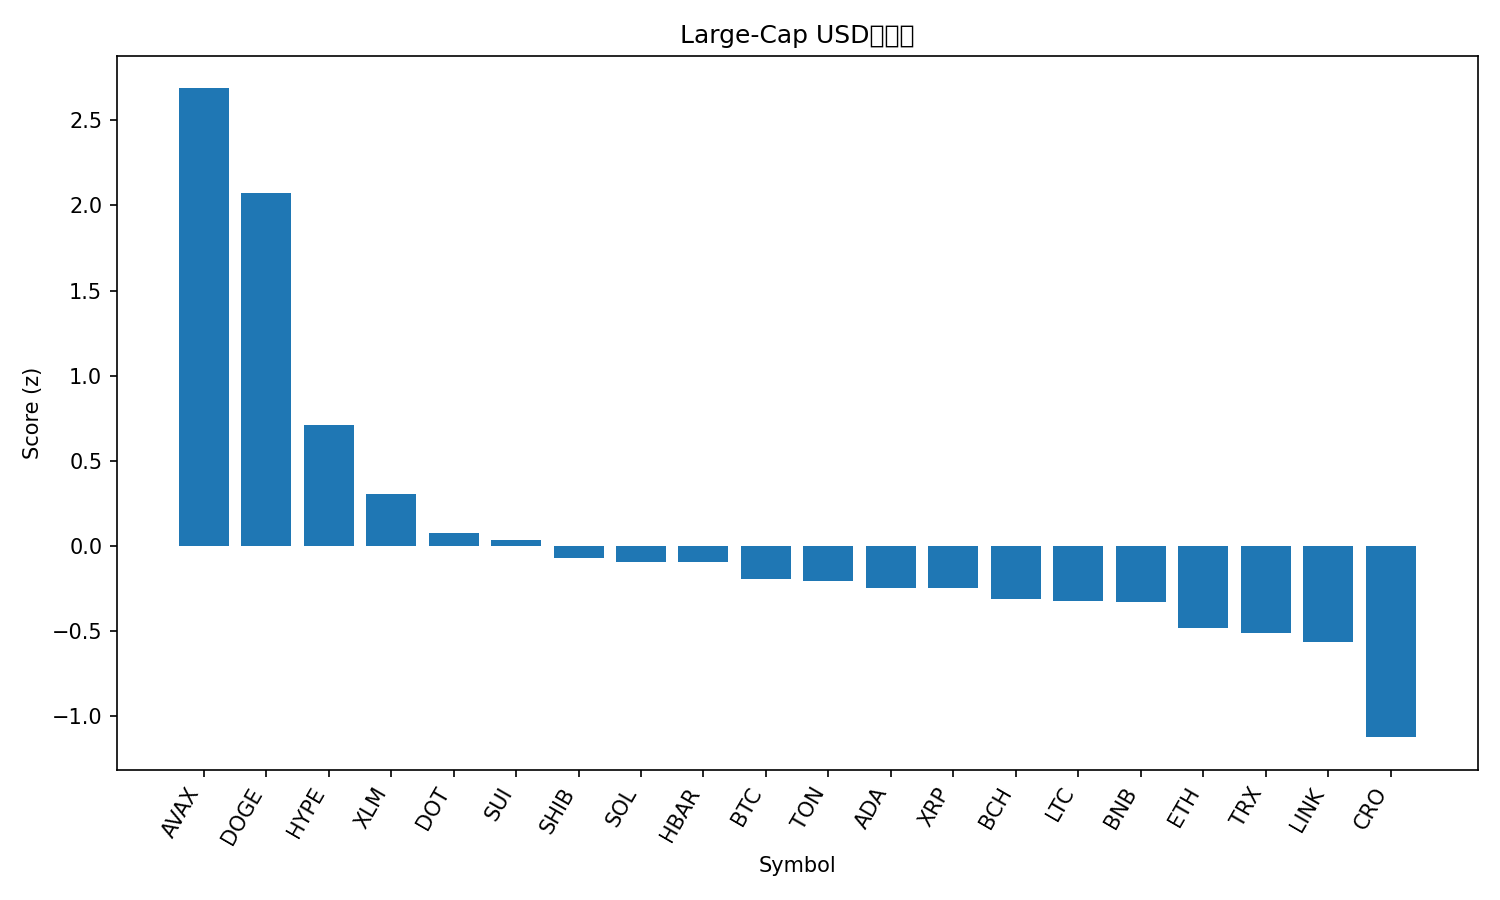

The file beside this chart, header and first rows:
rank, name, symbol, price, pct_1h, pct_24h, pct_7d, pct_1h_vs_btc, pct_24h_vs_btc, pct_7d_vs_btc, market_cap_rank, market_cap, volume_usd, score
1, Avalanche, AVAX, 29.37, 1.558, 12.19, 16.39, 1.16, 9.666, 14.2, 19, 12396024275, 1844090401, 2.687
2, Dogecoin, DOGE, 0.2523, 2.321, 4.814, 15.73, 1.923, 2.286, 13.54, 8, 38061804200, 2948038151, 2.07
3, Hyperliquid, HYPE, 55.84, 0.5089, 4.153, 21.66, 0.1107, 1.625, 19.47, 14, 15116197575, 732205646, 0.7111
4, Stellar, XLM, 0.3892, 0.6286, 3.741, 7.774, 0.2305, 1.213, 5.585, 20, 12359759931, 226156907, 0.304
5, Polkadot, DOT, 4.24, 0.4897, 2.589, 9.915, 0.09159, 0.06113, 7.726, 34, 6451236032, 338879997, 0.07367
6, Sui, SUI, 3.63, 0.5714, 2.435, 7.428, 0.1733, -0.09338, 5.24, 18, 12925189328, 1073683484, 0.03683
7, Shiba Inu, SHIB, 1.315e-05, 0.7198, 1.442, 5.53, 0.3217, -1.086, 3.342, 31, 7746234525, 210804028, -0.06837
8, Solana, SOL, 224.3, 0.4111, 2.443, 6.657, 0.01301, -0.08501, 4.468, 6, 121689797858, 9247809815, -0.09667
9, Hedera, HBAR, 0.2359, 0.4364, 2.125, 8.232, 0.03823, -0.4029, 6.043, 25, 10000354122, 208331915, -0.09689
10, Bitcoin, BTC, 114302, 0.3981, 2.528, 2.189, 0.0, 0.0, 0.0, 1, 2276881842238, 51607254501, -0.1949
11, Toncoin, TON, 3.2, 0.4435, 2.962, 0.145, 0.04542, 0.4341, -2.044, 29, 8207982934, 175423100, -0.2075
12, Cardano, ADA, 0.8926, 0.3948, 1.666, 6.778, -0.003378, -0.8621, 4.589, 10, 32590752712, 1500158365, -0.2475
13, XRP, XRP, 3.01, 0.4552, 1.491, 5.918, 0.05708, -1.037, 3.73, 3, 179207716224, 4164359188, -0.2498
14, Bitcoin Cash, BCH, 582.3, 0.8682, 0.4918, -1.077, 0.47, -2.036, -3.265, 23, 11591587552, 317575581, -0.312
15, Litecoin, LTC, 116.4, 0.1607, 3.062, 3.13, -0.2375, 0.5344, 0.9411, 26, 8878255670, 700203744, -0.3206
16, BNB, BNB, 894.8, 0.3934, 1.56, 4.678, -0.004767, -0.9679, 2.49, 5, 124531256506, 1751771645, -0.3309
17, Ethereum, ETH, 4396, 0.3328, 1.82, -1.554, -0.06538, -0.7081, -3.743, 2, 530664789668, 35070476348, -0.4828
18, TRON, TRX, 0.3424, 0.2409, 2.053, 0.2274, -0.1572, -0.475, -1.961, 11, 32412864970, 644440578, -0.5123
19, Chainlink, LINK, 23.8, 0.2558, 1.758, -0.1988, -0.1423, -0.7701, -2.388, 13, 16138011076, 792324515, -0.5616
20, Cronos, CRO, 0.2593, 0.02483, 0.292, -4.66, -0.3733, -2.236, -6.849, 28, 8714821774, 126564917, -1.123
21, Figure Heloc, FIGR_HELOC, 0.9926, 0.0004534, -0.488, -0.4536, -0.3977, -3.016, -2.642, 21, 12259075567, 22412866, -1.139
